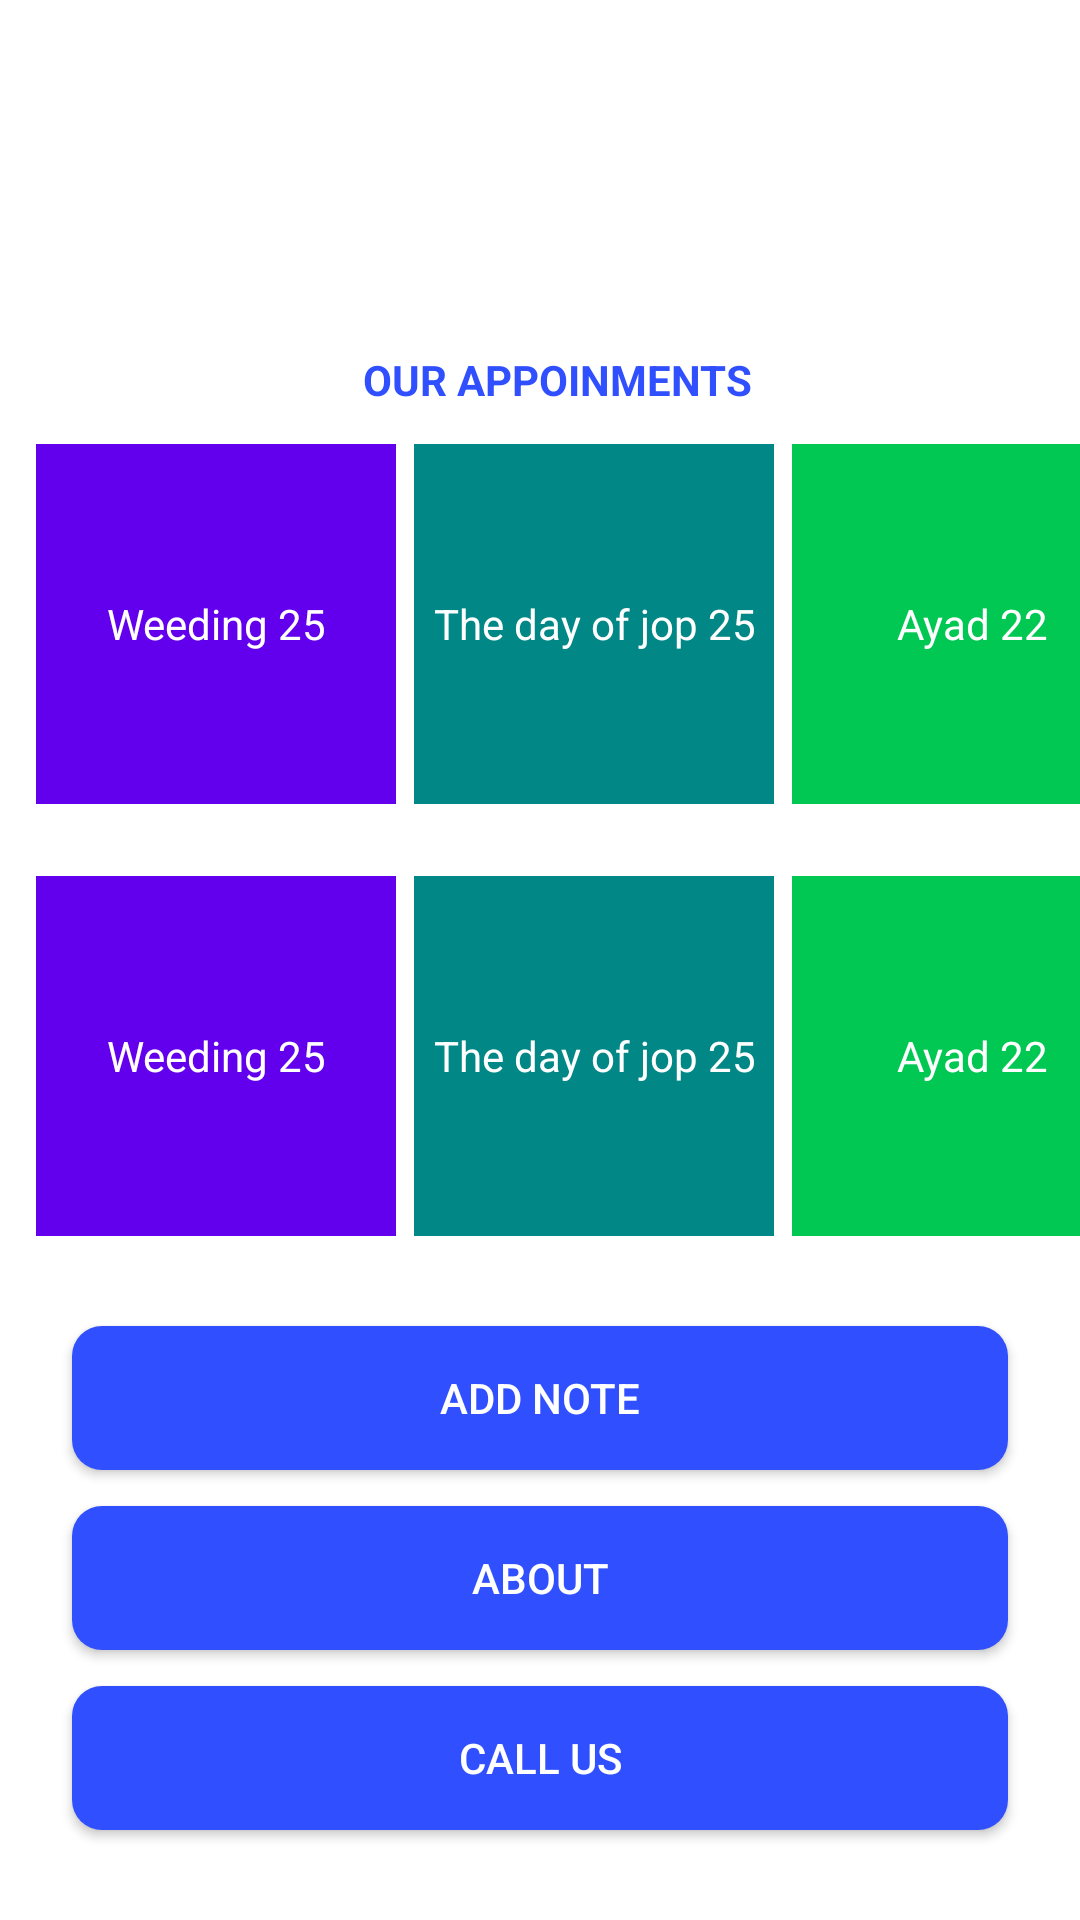

This screen was rendered from an Android layout file. Write that file and the resources it references.
<!-- AndroidManifest.xml: application theme Theme.OurAppointments -->
<!-- res/layout/activity_main.xml -->
<?xml version="1.0" encoding="utf-8"?>
<LinearLayout
    xmlns:android="http://schemas.android.com/apk/res/android"
    xmlns:app="http://schemas.android.com/apk/res-auto"
    xmlns:tools="http://schemas.android.com/tools"
    android:layout_width="match_parent"
    android:layout_height="match_parent"
    android:orientation="vertical"
    android:background="#fff"
    tools:context=".MainActivity">
    <ImageView
        android:id="@+id/simpleImageView"
        android:layout_width="100dp"
        android:layout_height="100dp"
        android:layout_marginTop="12dp"
        android:layout_gravity="center"
        android:src="@drawable/app"
        />


    <TextView
        android:layout_width="wrap_content"
        android:layout_height="wrap_content"
        android:text="OUR APPOINMENTS"
        android:textStyle="bold"
        android:layout_gravity="center"
        android:paddingStart="12dp"
        android:textColor="#304FFE"
        android:layout_marginTop="5dp"
        />


    <LinearLayout
        android:layout_width="match_parent"
        android:layout_height="wrap_content"
        android:orientation="horizontal"
        android:id="@+id/perk"
       android:paddingStart="12dp"

        android:layout_marginTop="12dp"
        android:layout_marginBottom="12dp">

<TextView
    android:id="@+id/note3"
    android:layout_width="120dp"
    android:layout_height="120dp"
    android:background="@color/purple_500"
    android:text="Weeding 25"
    android:textColor="@color/white"
    android:layout_gravity="center"
    android:gravity="center">


</TextView>

        <TextView
            android:id="@+id/note2"
            android:layout_width="120dp"
            android:layout_height="120dp"
            android:layout_marginStart="6dp"
            android:background="@color/teal_700"
            android:text="The day of jop 25"
            android:textColor="@color/white"
            android:layout_gravity="center"
            android:gravity="center">
        </TextView>
        <TextView
            android:id="@+id/note1"
            android:layout_width="120dp"
            android:layout_height="120dp"
            android:layout_marginStart="6dp"
            android:background="#00C853"
            android:text="Ayad 22"
            android:textColor="@color/white"
            android:layout_gravity="center"
            android:gravity="center">
        </TextView>

    </LinearLayout>
    <LinearLayout
        android:layout_width="match_parent"
        android:layout_height="wrap_content"
        android:orientation="horizontal"
        android:id="@+id/per"
        android:paddingStart="12dp"

        android:layout_marginTop="12dp"
        android:layout_marginBottom="12dp">

        <TextView
            android:id="@+id/note4"
            android:layout_width="120dp"
            android:layout_height="120dp"
            android:background="@color/purple_500"
            android:text="Weeding 25"
            android:textColor="@color/white"
            android:layout_gravity="center"
            android:gravity="center">


        </TextView>

        <TextView
            android:id="@+id/note5"
            android:layout_width="120dp"
            android:layout_height="120dp"
            android:layout_marginStart="6dp"
            android:background="@color/teal_700"
            android:text="The day of jop 25"
            android:textColor="@color/white"
            android:layout_gravity="center"
            android:gravity="center">
        </TextView>
        <TextView
            android:id="@+id/note6"
            android:layout_width="120dp"
            android:layout_height="120dp"
            android:layout_marginStart="6dp"
            android:background="#00C853"
            android:text="Ayad 22"
            android:textColor="@color/white"
            android:layout_gravity="center"
            android:gravity="center">
        </TextView>

    </LinearLayout>
    <LinearLayout
        android:layout_width="match_parent"
        android:layout_height="wrap_content"
        android:layout_marginTop="12dp"
        android:orientation="vertical"
        android:layout_marginBottom="12dp"
        android:layout_gravity="center"
        android:gravity="center"
        android:layout_marginStart="12dp"
        android:layout_marginEnd="12dp"

        >
        <Button
            android:id="@+id/AddNote"
            android:layout_marginTop="12dp"
            android:layout_width="match_parent"
            android:layout_height="match_parent"
            android:text="Add Note"
            android:background="@drawable/button"
            android:textColor="@color/white"
            android:layout_marginStart="12dp"
            android:layout_marginEnd="12dp"
            />
        <Button
            android:id="@+id/about"
            android:layout_marginTop="12dp"
            android:layout_width="match_parent"
            android:layout_height="match_parent"
            android:text="About"
            android:background="@drawable/button"
            android:textColor="@color/white"
            android:layout_marginStart="12dp"
            android:layout_marginEnd="12dp"
            />
        <Button
            android:id="@+id/callus"
            android:layout_marginTop="12dp"
            android:layout_width="match_parent"
            android:layout_height="wrap_content"
            android:text="Call Us"
            android:layout_marginStart="12dp"
            android:layout_marginEnd="12dp"
            android:background="@drawable/button"
            android:textColor="@color/white"
            />
        <Button
            android:id="@+id/workhourse"
            android:layout_marginTop="12dp"
            android:layout_width="match_parent"
            android:layout_height="match_parent"
            android:layout_marginStart="12dp"
            android:layout_marginEnd="12dp"
            android:textColor="@color/white"
            android:text="Work Hourse"
            android:layout_marginBottom="12dp"
            android:background="@drawable/button"

            />
    </LinearLayout>

</LinearLayout>
<!-- resources referenced by this layout -->
<resources>
  <!-- drawable button (drawable) -->
  <?xml version="1.0" encoding="utf-8"?>
  
  <selector xmlns:android="http://schemas.android.com/apk/res/android">
  
      <item android:state_pressed="true">
          <shape android:shape="rectangle">
  
              <solid android:color="#304FFE" />
              <corners android:radius="10dp" />
  
          </shape>
  
      </item>
      <item>
          <shape android:shape="rectangle">
              <solid android:color="#304FFE" />
              <corners android:radius="10dp" />
          </shape>
  
      </item>
  
  </selector>
  <style name="Theme.OurAppointments" parent="Theme.MaterialComponents.DayNight.NoActionBar">
          
          <item name="colorPrimary">@color/purple_500</item>
          <item name="colorPrimaryVariant">@color/purple_700</item>
          <item name="colorOnPrimary">@color/white</item>
          
          <item name="colorSecondary">@color/teal_200</item>
          <item name="colorSecondaryVariant">@color/teal_700</item>
          <item name="colorOnSecondary">@color/black</item>
          
          <item name="android:statusBarColor" tools:targetApi="l">?attr/colorPrimaryVariant</item>
          
      </style>
  <!-- not gathered from this repository: default colours our renderer supplied (Android Studio template values) -->
  <color name="purple_500">#FF6200EE</color>
  <color name="purple_700">#FF3700B3</color>
  <color name="teal_200">#FF03DAC5</color>
  <color name="teal_700">#FF018786</color>
  <color name="black">#FF000000</color>
  <color name="white">#FFFFFFFF</color>
</resources>
